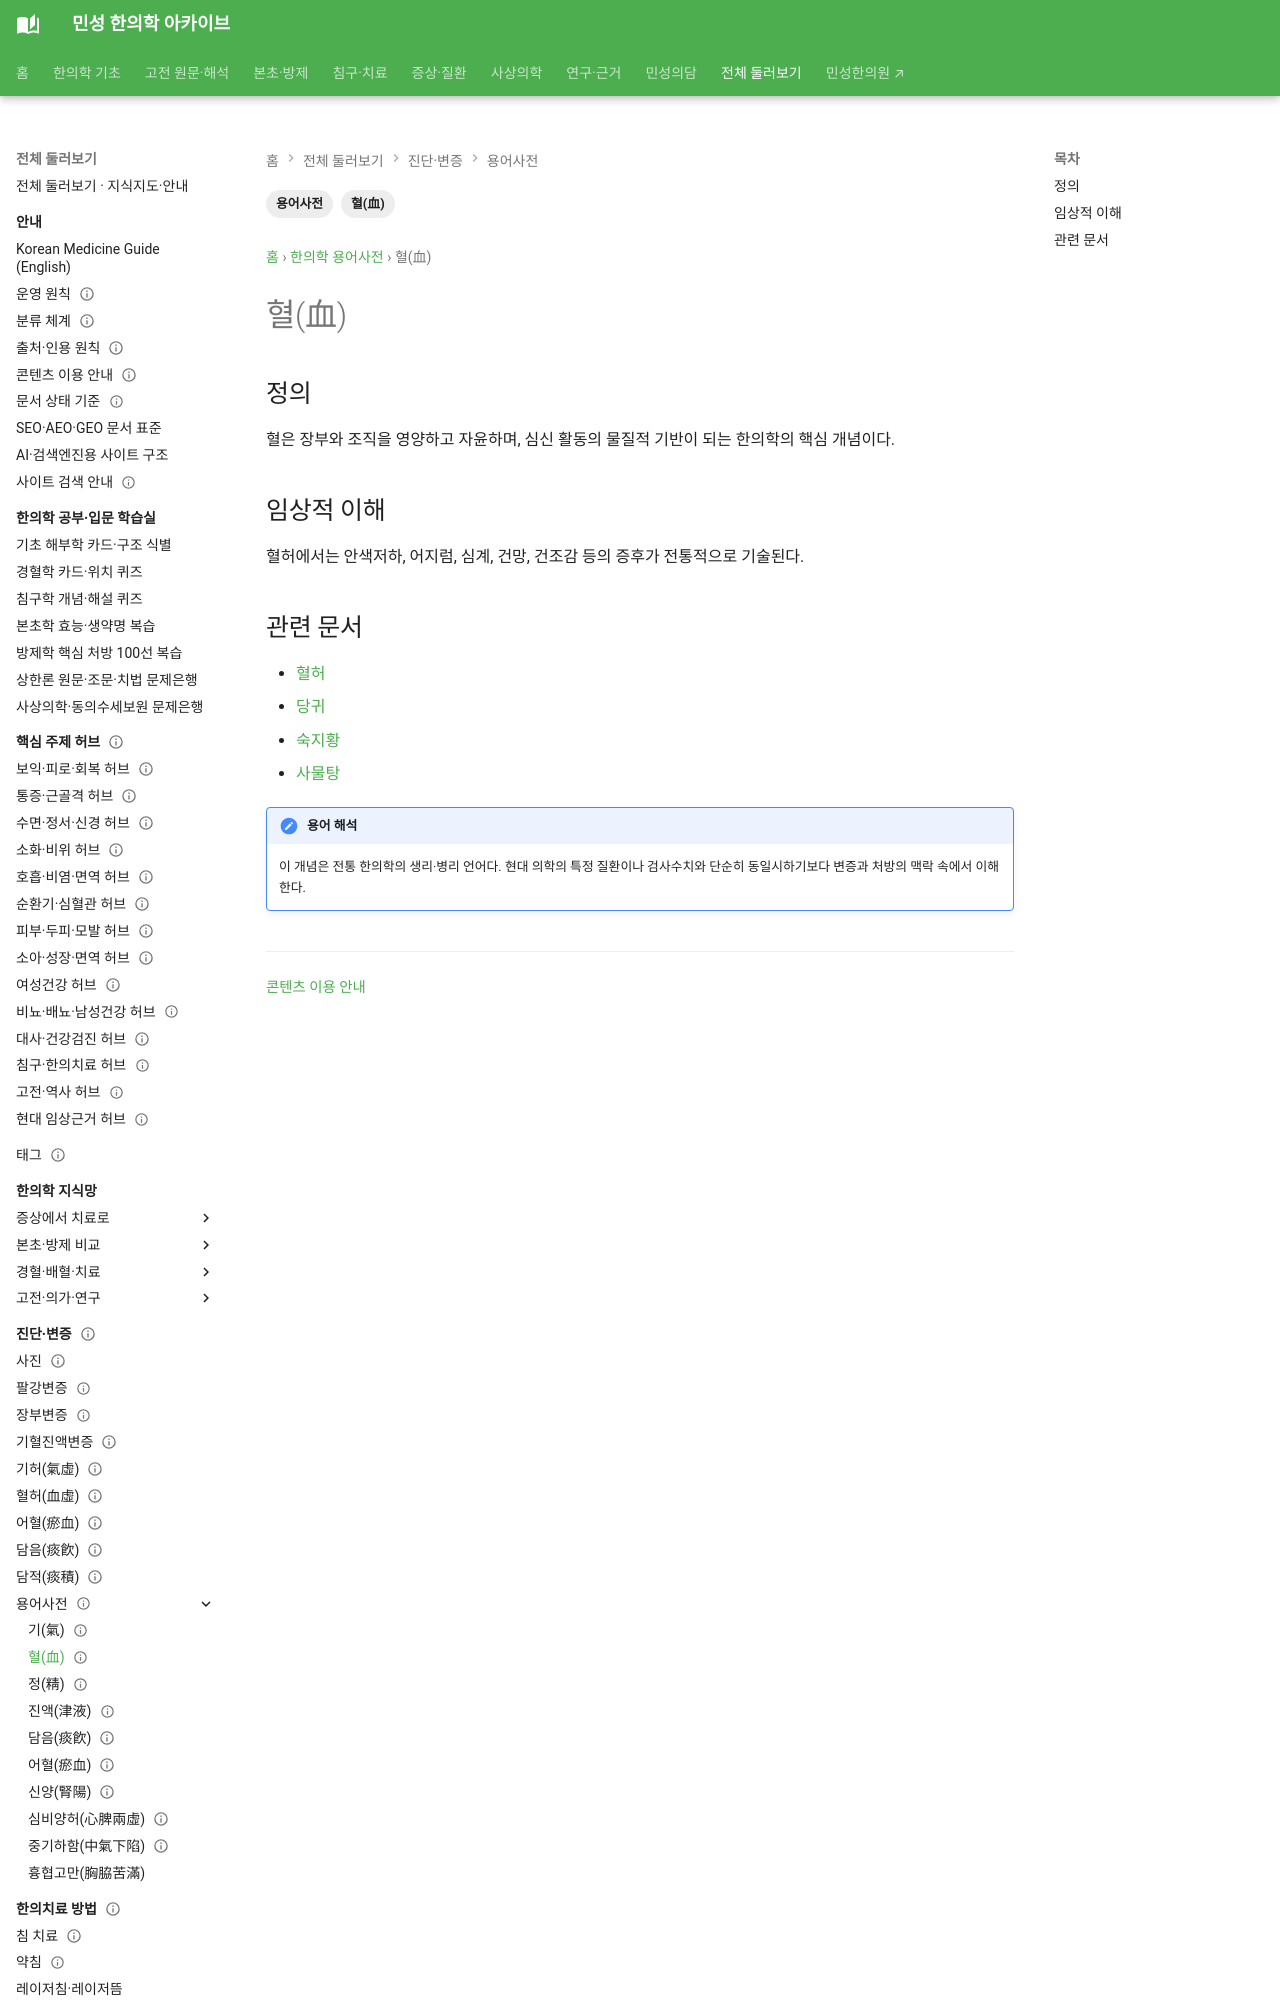

repository: joowon1111/minseong-korean-medicine-wiki · page: glossary/blood/index.html · generator: mkdocs

---
title: 혈(血)
description: 혈(血)의 한의학적 의미와 관련 변증·본초·방제를 연결합니다.
tags: [용어사전, 혈(血)]
status: 검토완료
last_reviewed: 2026-08-19
---
# 혈(血)

## 정의
혈은 장부와 조직을 영양하고 자윤하며, 심신 활동의 물질적 기반이 되는 한의학의 핵심 개념이다.

## 임상적 이해
혈허에서는 안색저하, 어지럼, 심계, 건망, 건조감 등의 증후가 전통적으로 기술된다.
